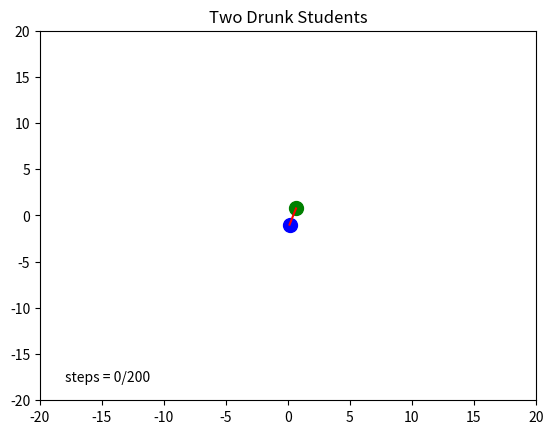
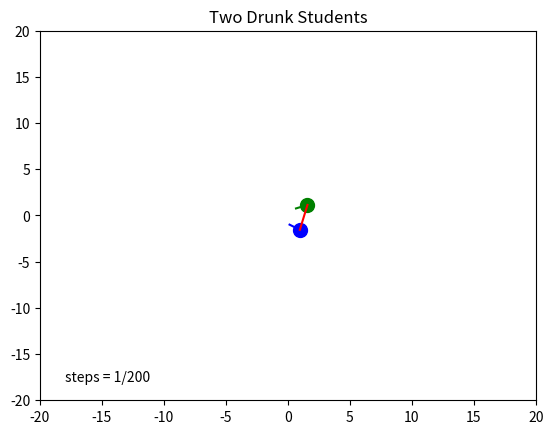
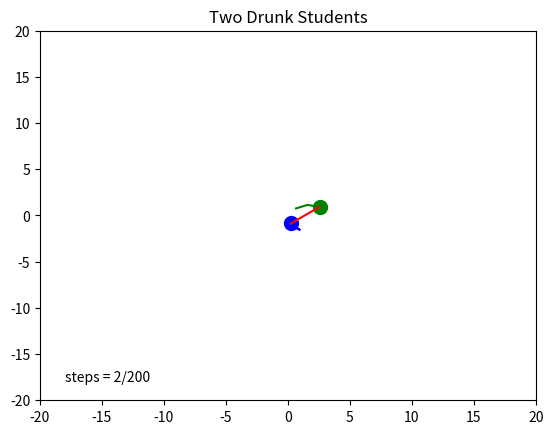
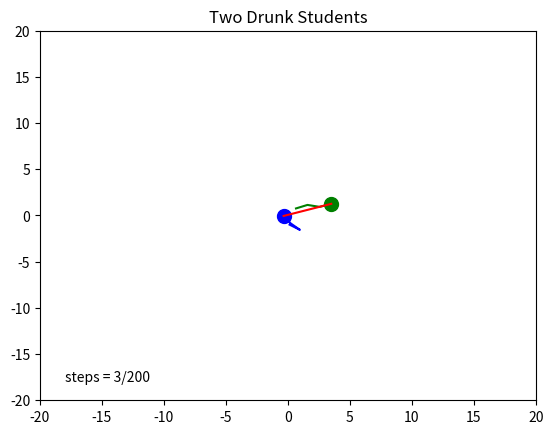
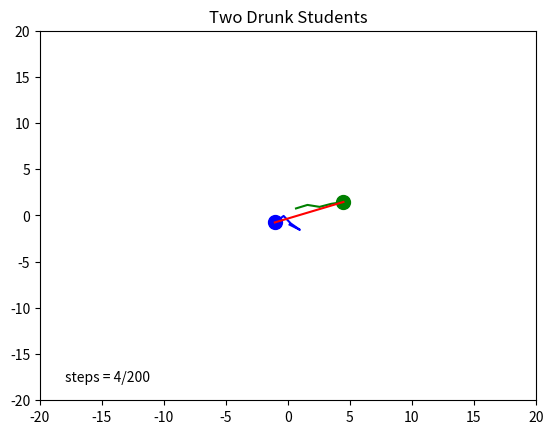
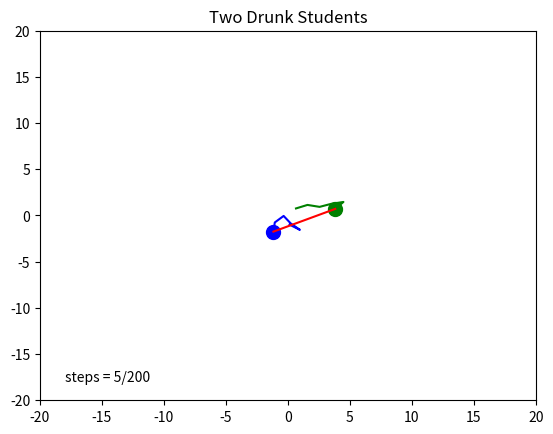
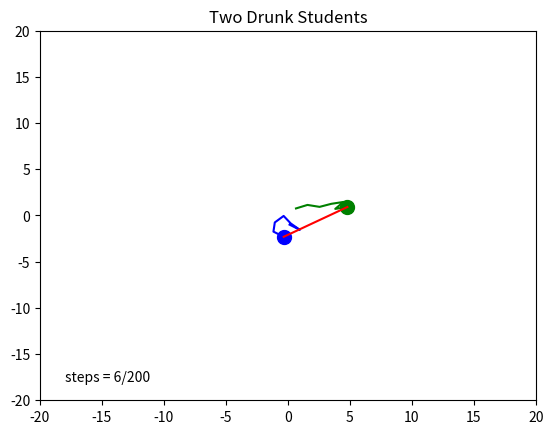
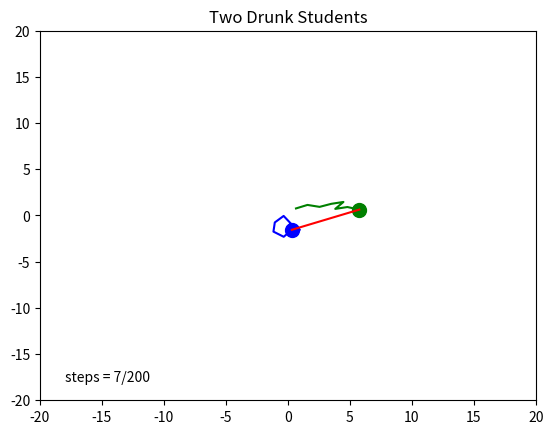
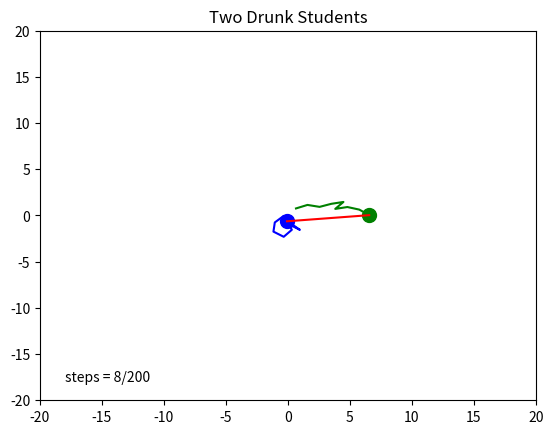
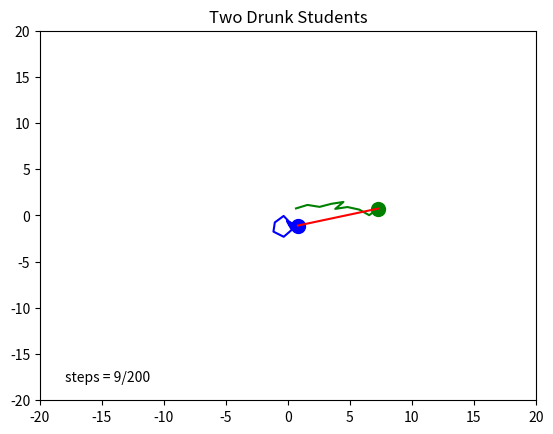
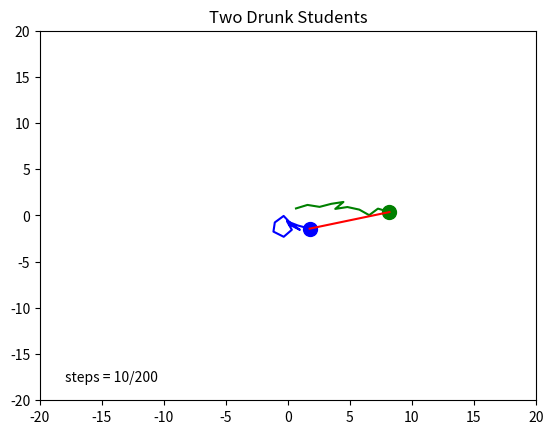
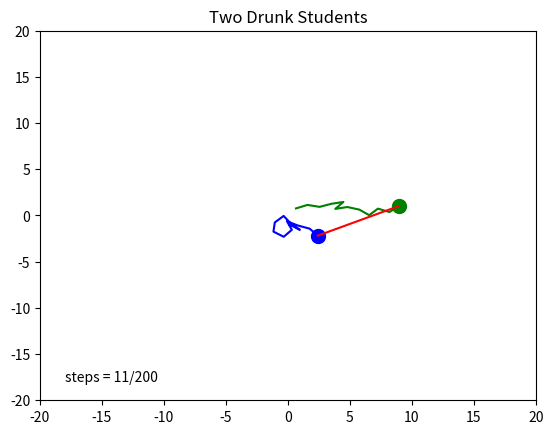
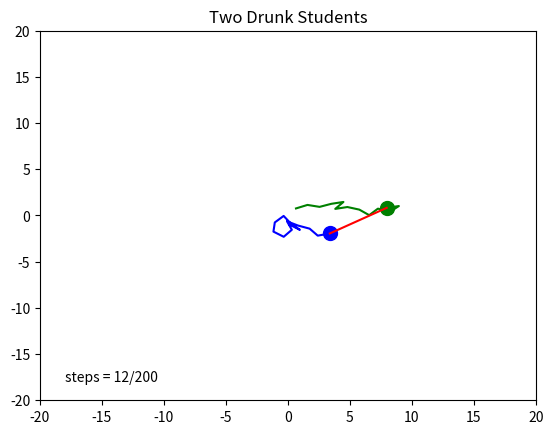
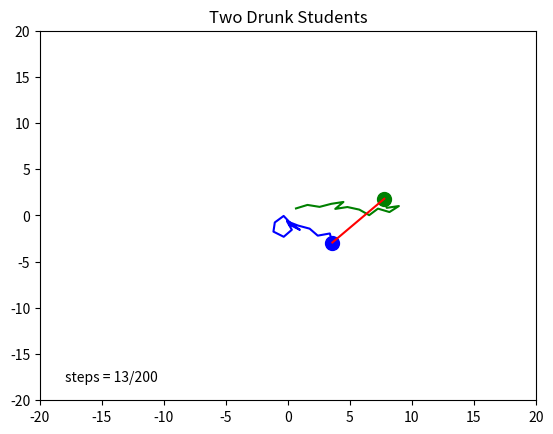
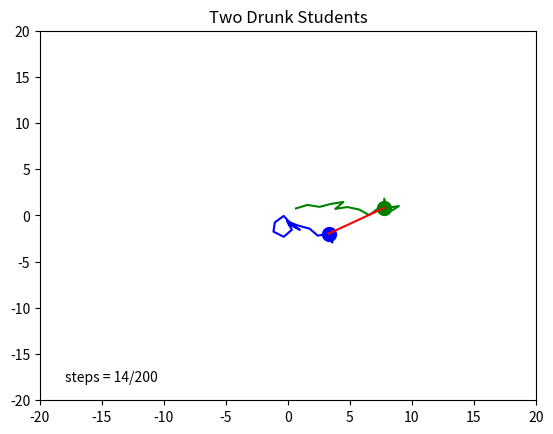
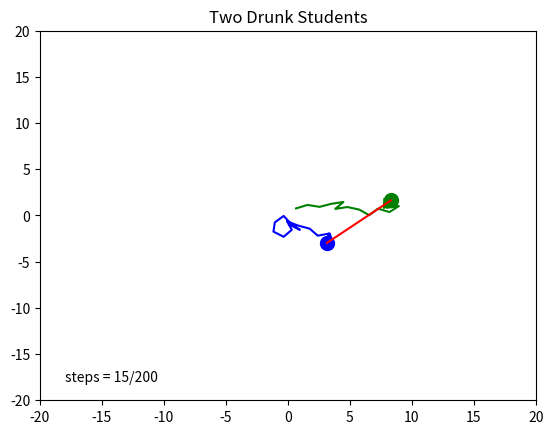

Write the Python code that produced these figures, in order.
## Random Walk
## Richard Weaver
## 15/03/2022

import math
import numpy as np
import matplotlib.pyplot as plt
import random

# Setting Variables
x1_coordinates = []
x2_coordinates = []
y1_coordinates = []
y2_coordinates = []
steps = 200
x1 = 0
y1 = 0
x2 = 0
y2 = 0

# For Loops for 200 steps:
for steps in range(0, 200, 1):
    Radius = 1
    angle1 = random.randint(0, 360)
    angle2 = random.randint(0, 360)
    
    # Calculating coordinates (trig)
    x1 = x1 + math.cos(angle1) * Radius
    y1 = y1 + math.sin(angle1) * Radius
    x1_coordinates.append(x1)
    y1_coordinates.append(y1)
    x2 = x2 + math.cos(angle2) * Radius
    y2 = y2 + math.sin(angle2) * Radius
    x2_coordinates.append(x2)
    y2_coordinates.append(y2)

    # Creating variable for each person tracking
    person1 = x1, x2
    person2 = y1, y2

    # print(f"person 1 coord = {person1}")
    # print(f"person 2 coord = {person2}")
    
    ## Plotting Graph
    plt.plot(x1, y1, 'bo', markersize = 10)  # blue point
    plt.plot(x2, y2, 'go', markersize = 10)  # green point
    plt.plot(x1_coordinates, y1_coordinates, 'b-') #blue line
    plt.plot(x2_coordinates, y2_coordinates, 'g-') #green line
    plt.plot(person1, person2, 'r-')
    
    plt.plot
    plt.xlim(-20, 20)
    plt.ylim(-20, 20)

    # plt.text
    plt.title('Two Drunk Students')
    plt.text(-18,-18, f"steps = {steps}/200")

    # update graph
    plt.draw()
    plt.pause(0.001)

    # clear graph
    plt.clf()


#### THE VARIOUS NOTES AND SCRAPS I DONE MADE:
  # person_1 = x1_coordinates, y1_coordinates
    # person_2 = x2_coordinates, y2_coordinates

    # connectpoints(x1_coordinates,y1_coordinates,0,1)
    # connectpoints(x2_coordinates,y2_coordinates,2,3)    

# for steps in range(0, 200, 1):
#     Radius = 1
#     angle = random.randint(0, 360)

    

    # print(x1, y1)


## Thinks to ask Iris: When each step is taken, the point traves in a random 360 degree direction, 1 radius (1 Integer).
## Am I right in creating a for loop around the angle? Or should I be creating a for loop which cycles through steps (0, 200, 1)?
## Have I created the random angle in the correct way? (# angle = random.randint(0, 360))
## The radius has to be an integer, but does the angle have to be?

## Things I know: I have to log the position after each step, this coordinate is then used in the process of creating a new coordinate.
## So I'll have to use both the angle and radius in the process of creating a new coordinate.
## x and y will have to be be worked out seperately

### WAIT! imagine a circle around the coordinate point with a radius of 1 in all directions. The next coordinate has to on the circumstrance.
### Does that mean I need Pi? Nah, I don't think so, because I've already got the radius.
